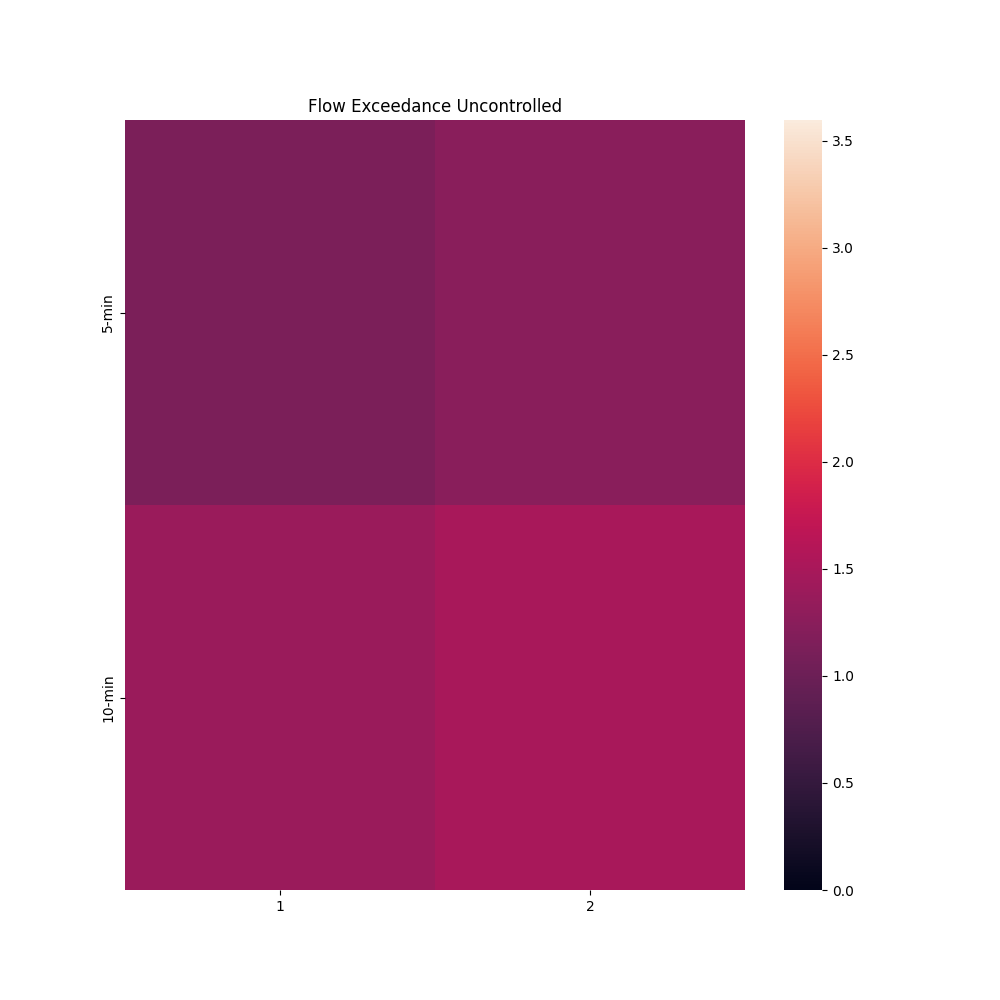

The table this chart was drawn from, first rows:
, 1, 2
5-min, 1.133, 1.245
10-min, 1.391, 1.496
